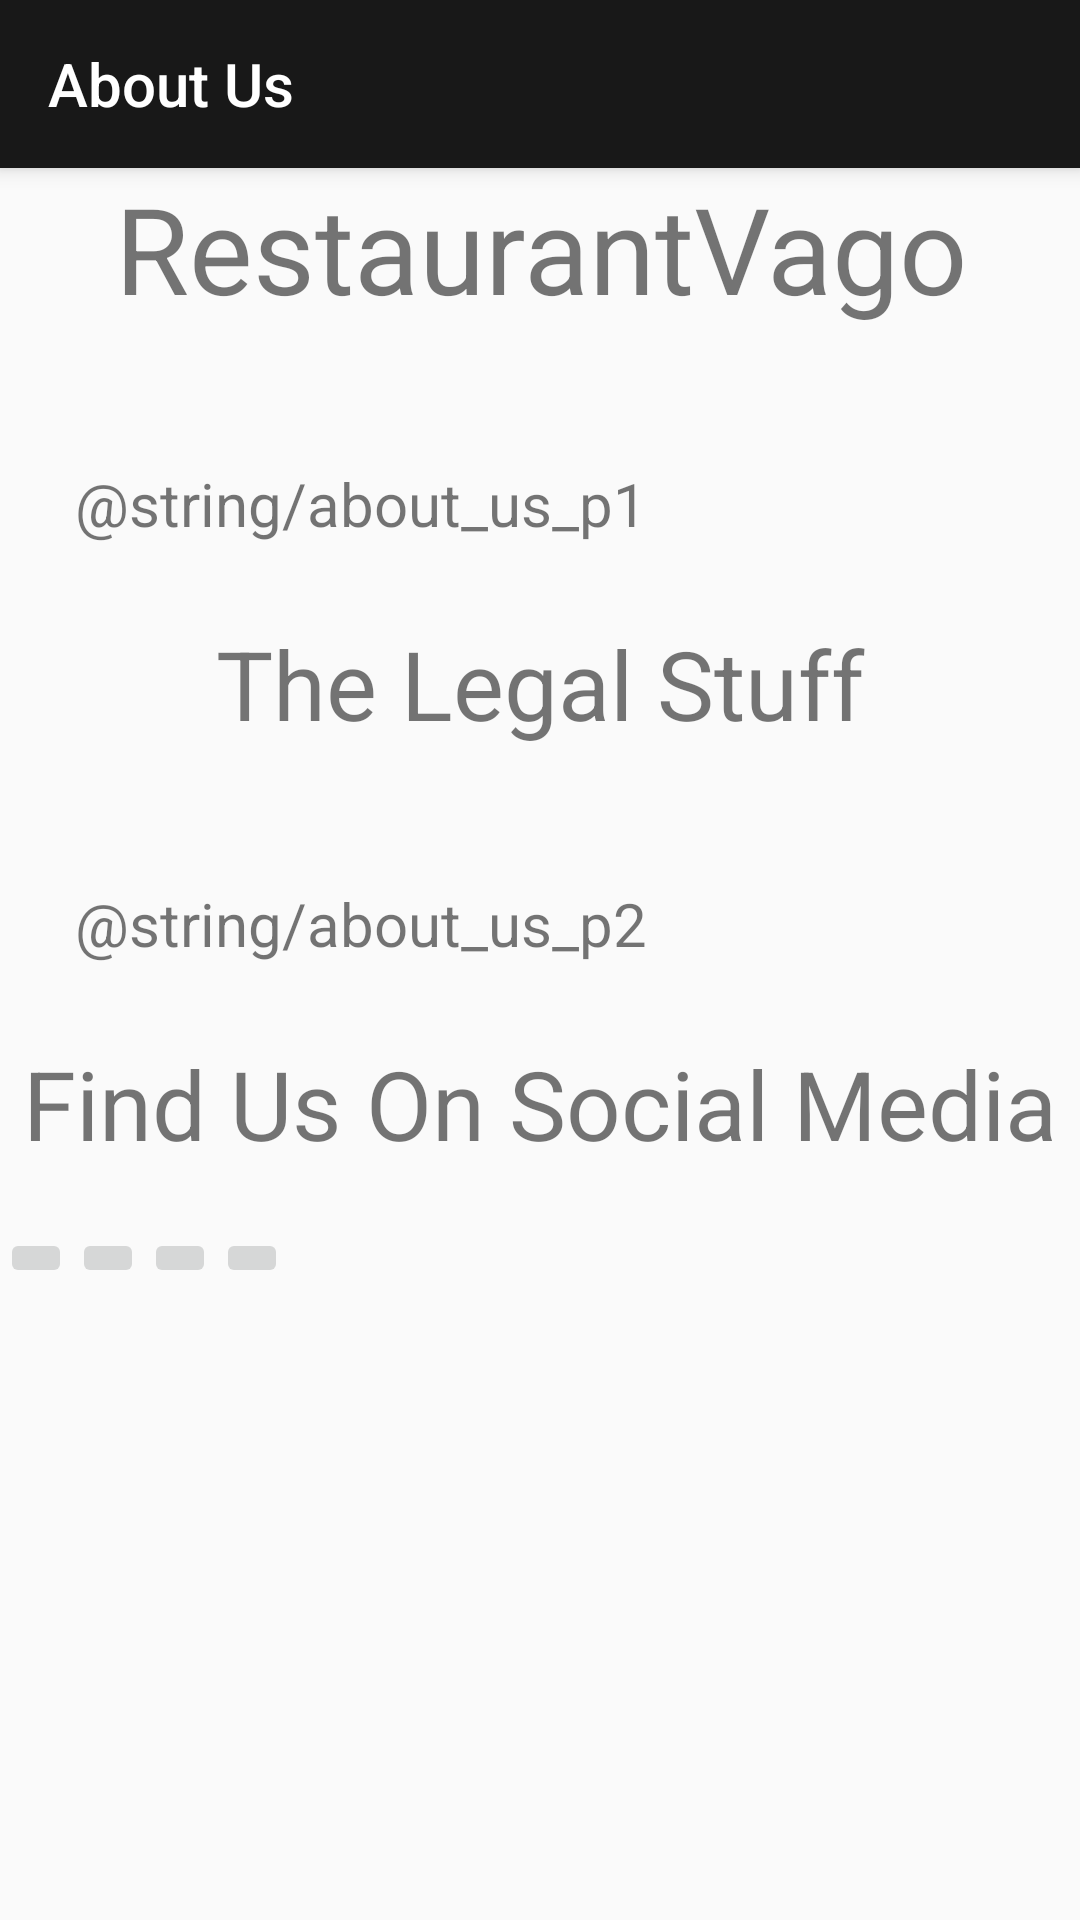

Here is an Android app screen rendered from its layout file. Give the layout XML and the strings, colors and styles it references.
<!-- AndroidManifest.xml: activity theme AppTheme.NoActionBar -->
<!-- res/layout/activity_about_us.xml -->
<?xml version="1.0" encoding="utf-8"?>
<android.support.design.widget.CoordinatorLayout xmlns:android="http://schemas.android.com/apk/res/android"
    xmlns:app="http://schemas.android.com/apk/res-auto"
    xmlns:tools="http://schemas.android.com/tools"
    android:layout_width="match_parent"
    android:layout_height="match_parent"
    tools:context=".AboutUsActivity">

    <android.support.design.widget.AppBarLayout
        android:layout_width="match_parent"
        android:layout_height="wrap_content"
        android:theme="@style/AppTheme.AppBarOverlay">

        <android.support.v7.widget.Toolbar
            android:id="@+id/toolbar"
            android:layout_width="match_parent"
            android:layout_height="?attr/actionBarSize"
            android:background="?attr/colorPrimary"
            app:popupTheme="@style/AppTheme.PopupOverlay"
            app:title="About Us"/>

    </android.support.design.widget.AppBarLayout>

    <include layout="@layout/content_about_us" />

</android.support.design.widget.CoordinatorLayout>
<!-- res/layout/content_about_us.xml (included above) -->
<?xml version="1.0" encoding="utf-8"?>
<android.support.constraint.ConstraintLayout xmlns:android="http://schemas.android.com/apk/res/android"
    xmlns:app="http://schemas.android.com/apk/res-auto"
    xmlns:tools="http://schemas.android.com/tools"
    android:layout_width="match_parent"
    android:layout_height="match_parent"
    app:layout_behavior="@string/appbar_scrolling_view_behavior"
    tools:context=".AboutUsActivity"
    tools:showIn="@layout/activity_about_us">

    <ScrollView
        android:layout_width="match_parent"
        android:layout_height="match_parent">

        <LinearLayout
            android:orientation="vertical"
            android:layout_width="match_parent"
            android:layout_height="wrap_content">
            <TextView
                android:layout_width="match_parent"
                android:layout_height="wrap_content"
                android:gravity="center_horizontal"
                android:text="@string/app_name"
                android:layout_marginBottom="20dp"
                android:textSize="40sp" />

            <TextView
                android:layout_width="match_parent"
                android:layout_height="wrap_content"
                android:textSize="20sp"
                android:padding="25dp"
                android:text="@string/about_us_p1"/>

            <TextView
                android:layout_width="match_parent"
                android:layout_height="wrap_content"
                android:gravity="center_horizontal"
                android:text="The Legal Stuff"
                android:layout_marginBottom="20dp"
                android:textSize="32sp" />

            <TextView
                android:layout_width="match_parent"
                android:layout_height="wrap_content"
                android:textSize="20sp"
                android:padding="25dp"
                android:text="@string/about_us_p2"/>

            <TextView
                android:layout_width="match_parent"
                android:layout_height="wrap_content"
                android:gravity="center_horizontal"
                android:text="Find Us On Social Media"
                android:layout_marginBottom="20dp"
                android:textSize="32sp" />

            <LinearLayout
                android:layout_width="match_parent"
                android:layout_height="wrap_content"
                android:orientation="horizontal">
                <ImageButton
                    android:layout_width="wrap_content"
                    android:layout_height="wrap_content"
                    android:id="@+id/faceBookBtn"/>
                <ImageButton
                    android:layout_width="wrap_content"
                    android:layout_height="wrap_content"
                    android:id="@+id/twitterBtn"/>
                <ImageButton
                    android:layout_width="wrap_content"
                    android:layout_height="wrap_content"
                    android:id="@+id/instagramBtn"/>
                <ImageButton
                    android:layout_width="wrap_content"
                    android:layout_height="wrap_content"
                    android:id="@+id/youtubeBtn"/>

            </LinearLayout>
        </LinearLayout>
    </ScrollView>

</android.support.constraint.ConstraintLayout>
<!-- resources referenced by this layout -->
<resources>
  <string name="app_name">RestaurantVago</string>
  <style name="AppTheme.AppBarOverlay" parent="ThemeOverlay.AppCompat.Dark.ActionBar" />
  <style name="AppTheme.PopupOverlay" parent="ThemeOverlay.AppCompat.Light" />
  <style name="AppTheme.NoActionBar">
          <item name="windowActionBar">false</item>
          <item name="windowNoTitle">true</item>
      </style>
</resources>
